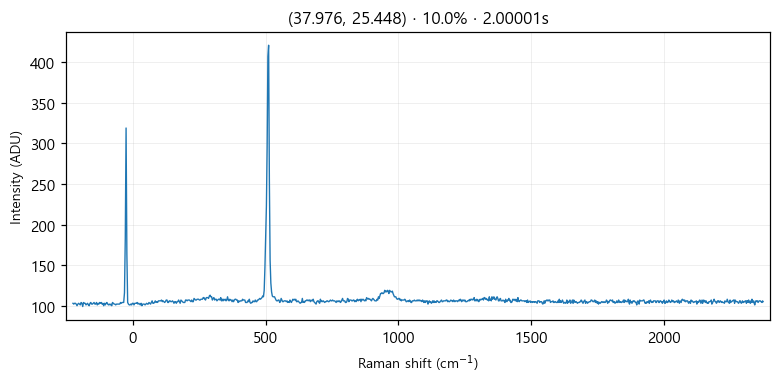

The table this chart was drawn from, first rows:
# laser_power_pct, 10.0
# exposure_time, 2
# laser_nm, 532
# mode, single
pixel_index, raman_shift_cm-1, wavelength_nm, intensity
0, -225.3, 525.7, 103.0
1, -222.2, 525.8, 102.0
2, -219.2, 525.9, 103.0
3, -216.1, 526, 103.0
4, -213, 526.1, 102.0
5, -210, 526.1, 100.0
6, -206.9, 526.2, 102.0
7, -203.8, 526.3, 103.0
8, -200.8, 526.4, 102.0
9, -197.7, 526.5, 101.0
10, -194.7, 526.6, 104.0
11, -191.6, 526.7, 103.0
12, -188.6, 526.7, 99.0
13, -185.5, 526.8, 104.0
14, -182.4, 526.9, 103.0
15, -179.4, 527, 103.0
16, -176.3, 527.1, 101.0
17, -173.3, 527.2, 102.0
18, -170.2, 527.2, 103.0
19, -167.2, 527.3, 101.0
20, -164.2, 527.4, 100.0
21, -161.1, 527.5, 103.0
22, -158.1, 527.6, 104.0
23, -155, 527.7, 102.0
24, -152, 527.8, 102.0
25, -148.9, 527.8, 103.0
26, -145.9, 527.9, 104.0
27, -142.9, 528, 102.0
28, -139.8, 528.1, 102.0
29, -136.8, 528.2, 104.0
30, -133.8, 528.3, 101.0
31, -130.7, 528.3, 103.0
32, -127.7, 528.4, 102.0
33, -124.7, 528.5, 104.0
34, -121.6, 528.6, 103.0
35, -118.6, 528.7, 104.0
36, -115.6, 528.8, 102.0
37, -112.6, 528.9, 103.0
38, -109.5, 528.9, 100.0
39, -106.5, 529, 103.0
40, -103.5, 529.1, 101.0
41, -100.5, 529.2, 103.0
42, -97.44, 529.3, 104.0
43, -94.42, 529.4, 102.0
44, -91.41, 529.4, 101.0
45, -88.39, 529.5, 102.0
46, -85.38, 529.6, 101.0
47, -82.36, 529.7, 102.0
48, -79.35, 529.8, 100.0
49, -76.34, 529.9, 104.0
50, -73.33, 530, 103.0
51, -70.32, 530, 102.0
52, -67.31, 530.1, 102.0
53, -64.3, 530.2, 101.0
54, -61.3, 530.3, 102.0
55, -58.29, 530.4, 102.0
... 968 more rows
